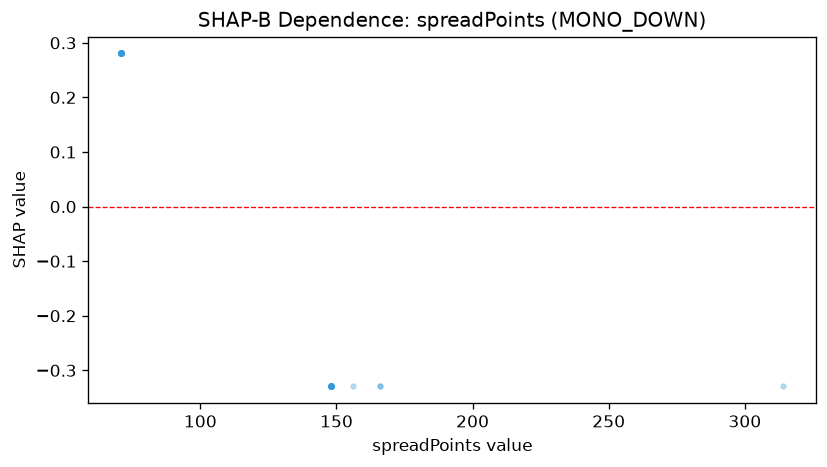

Data behind this chart, as committed beside it:
feature_value, shap_value
148.0, -0.3293
148.0, -0.3293
148.0, -0.3293
148.0, -0.3293
148.0, -0.3293
148.0, -0.3293
148.0, -0.3293
148.0, -0.3293
148.0, -0.3293
148.0, -0.3293
148.0, -0.3293
148.0, -0.3293
148.0, -0.3293
148.0, -0.3293
166.0, -0.3293
148.0, -0.3293
148.0, -0.3293
148.0, -0.3293
148.0, -0.3293
148.0, -0.3293
156.0, -0.3293
166.0, -0.3293
71.0, 0.2805
71.0, 0.2805
71.0, 0.2805
71.0, 0.2805
71.0, 0.2805
71.0, 0.2805
71.0, 0.2805
71.0, 0.2805
71.0, 0.2805
71.0, 0.2805
71.0, 0.2805
71.0, 0.2805
71.0, 0.2805
71.0, 0.2805
71.0, 0.2805
71.0, 0.2805
71.0, 0.2805
71.0, 0.2805
71.0, 0.2805
71.0, 0.2805
71.0, 0.2805
71.0, 0.2805
314.0, -0.3293
71.0, 0.2805
71.0, 0.2805
71.0, 0.2805
71.0, 0.2805
71.0, 0.2805
